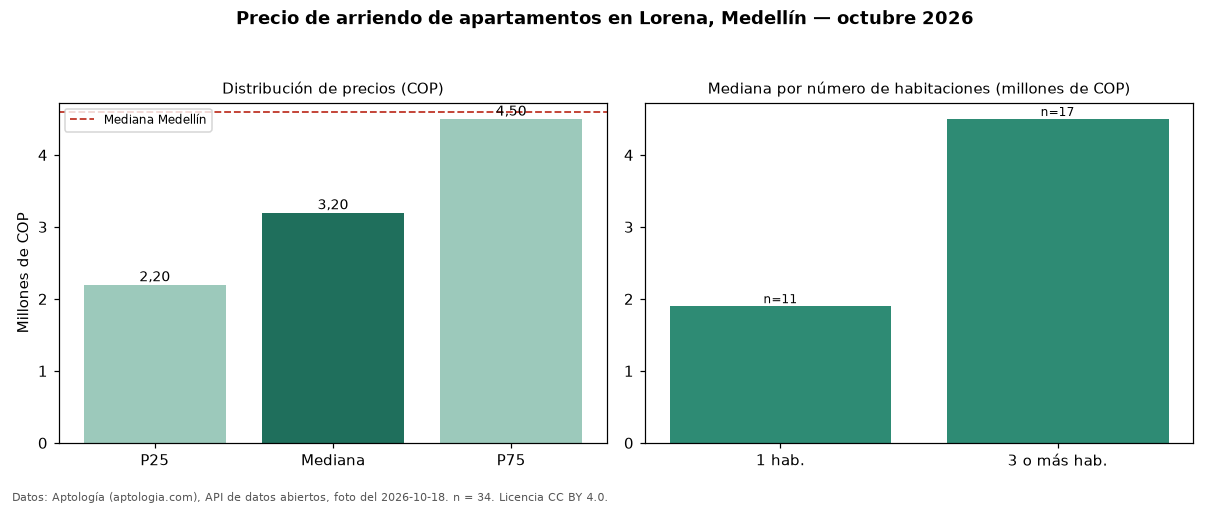

Values plotted in this chart, from the file beside it:
seccion, metrica, valor_cop, n
precio, p25, 2200000, 34
precio, mediana, 3200000, 34
precio, p75, 4500000, 34
precio, minimo, 1450000, 34
precio, maximo, 9000000, 34
parqueadero, avisos_con_parqueadero, 15, 34
parqueadero, mediana_con_parqueadero, 4500000, 15
habitaciones, 1, 1900000, 11
habitaciones, 3+, 4500000, 17
ciudad, mediana_ciudad, 4600000, 
fuente, fecha_foto, 2026-10-18, 
fuente, atribucion, https://www.aptologia.com/arriendo/medel…, 
